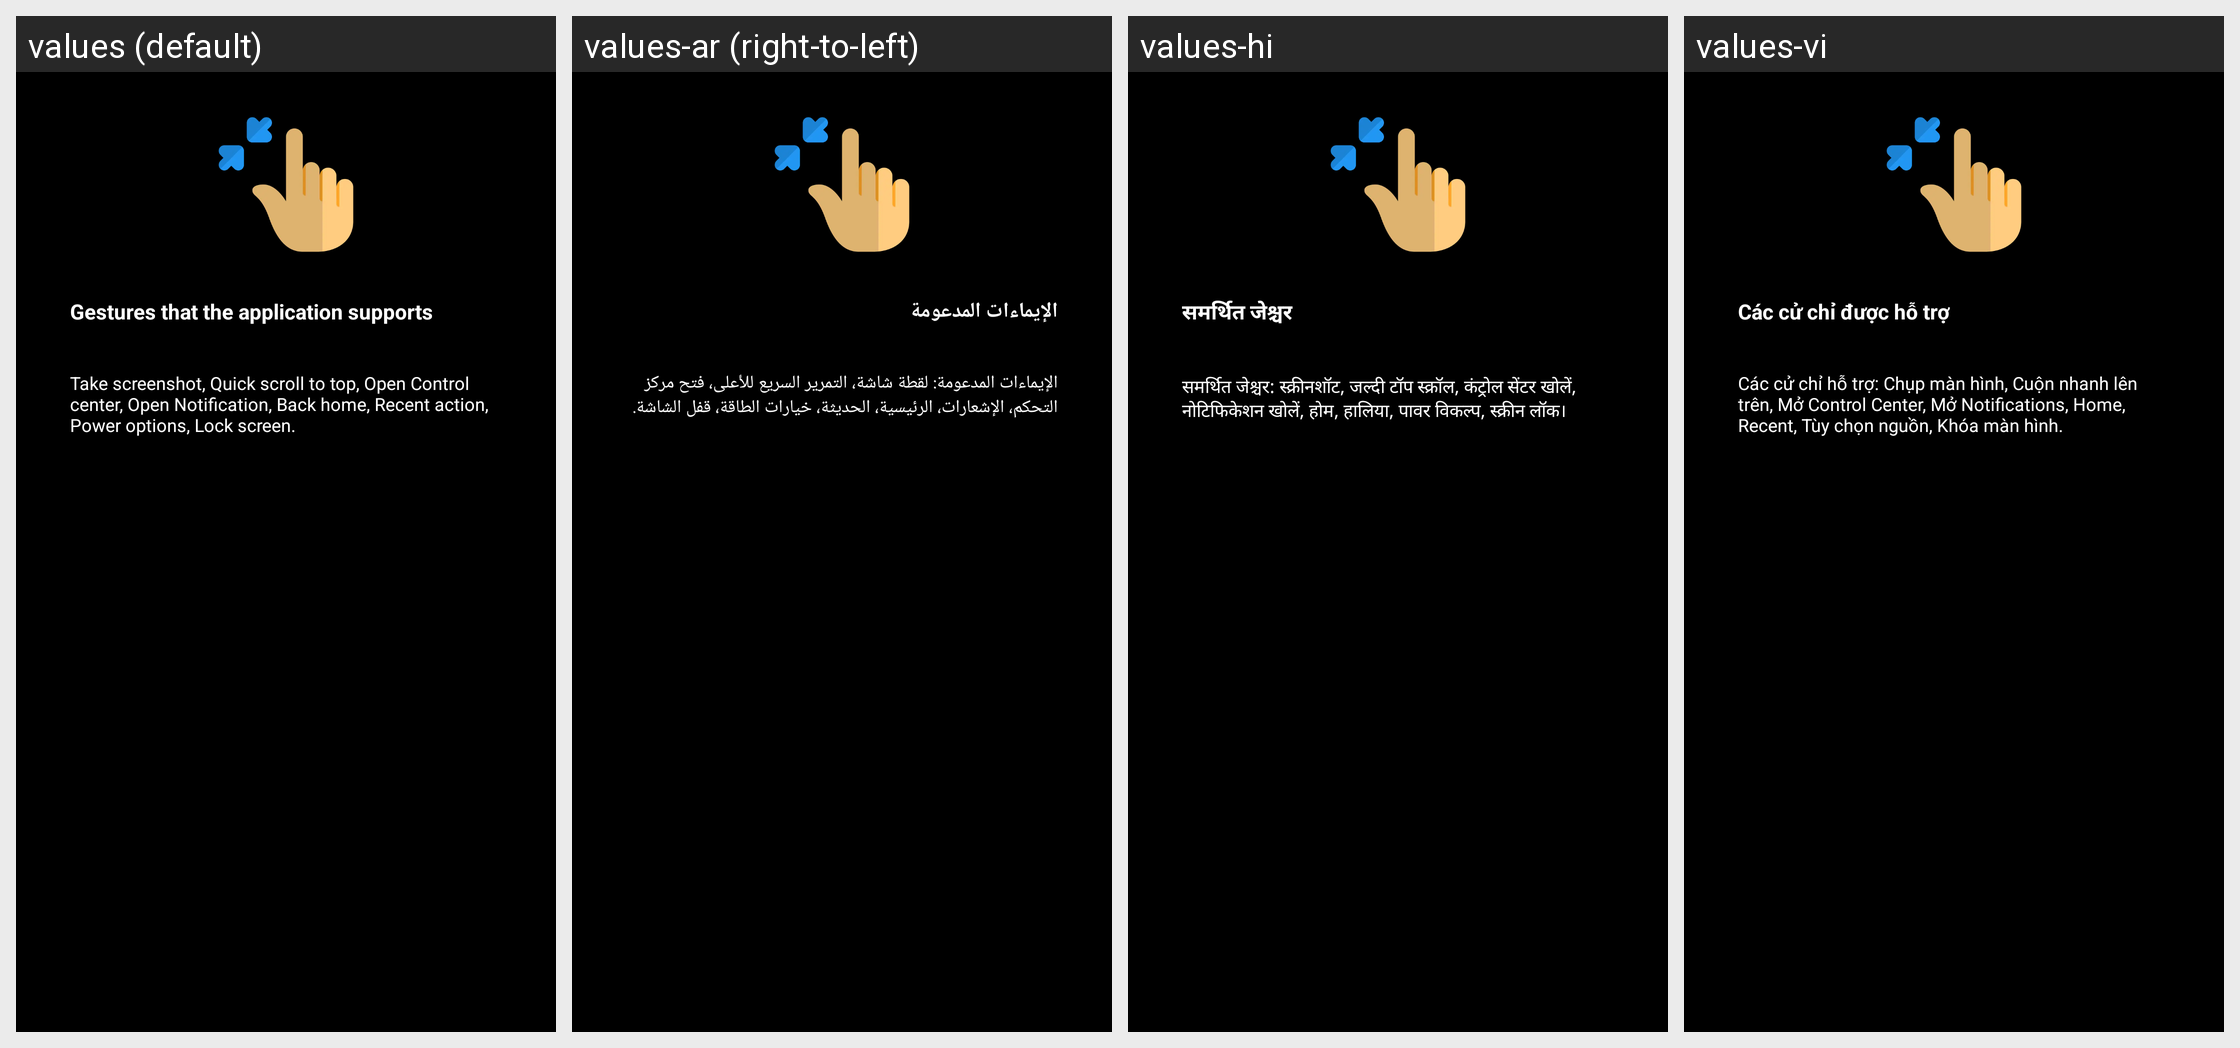

Here is an Android app screen in its default locale and in the app's own translations. Write out the translated-string differences for the strings that appear on this screen.
Android screen res/layout/fragment_slide_three.xml rendered under 4 locales, left to right: values (default), values-ar (right-to-left), values-hi, values-vi. Device: Nexus 5 (rendered at 1080×1920; each locale shown at half size, 540×960, under a caption strip naming it); theme Theme.BatteryAnimation.
Other locales in the repository, not shown: values-es-rES, values-fr, values-fr-rFR, values-in, values-it-rIT, values-ja, values-ko, values-ms, values-ms-rMY, values-phi, values-pt-rPT, values-th, values-tr, values-tr-rTR.
Strings drawn on this screen, with the default value and each locale's value (text and hints the layout hard-codes, and strings that could not be matched under every locale, appear in the picture but are not listed):

txt_title_use_3
  values: Gestures that the application supports
  values-ar: الإيماءات المدعومة
  values-hi: समर्थित जेश्चर
  values-vi: Các cử chỉ được hỗ trợ

txt_des_use_3
  values: Take screenshot, Quick scroll to top, Open Control center, Open Notification, Back home, Recent action, Power options, Lock screen.
  values-ar: الإيماءات المدعومة: لقطة شاشة، التمرير السريع للأعلى، فتح مركز التحكم، الإشعارات، الرئيسية، الحديثة، خيارات الطاقة، قفل الشاشة.
  values-hi: समर्थित जेश्चर: स्क्रीनशॉट, जल्दी टॉप स्क्रॉल, कंट्रोल सेंटर खोलें, नोटिफिकेशन खोलें, होम, हालिया, पावर विकल्प, स्क्रीन लॉक।
  values-vi: Các cử chỉ hỗ trợ: Chụp màn hình, Cuộn nhanh lên trên, Mở Control Center, Mở Notifications, Home, Recent, Tùy chọn nguồn, Khóa màn hình.
